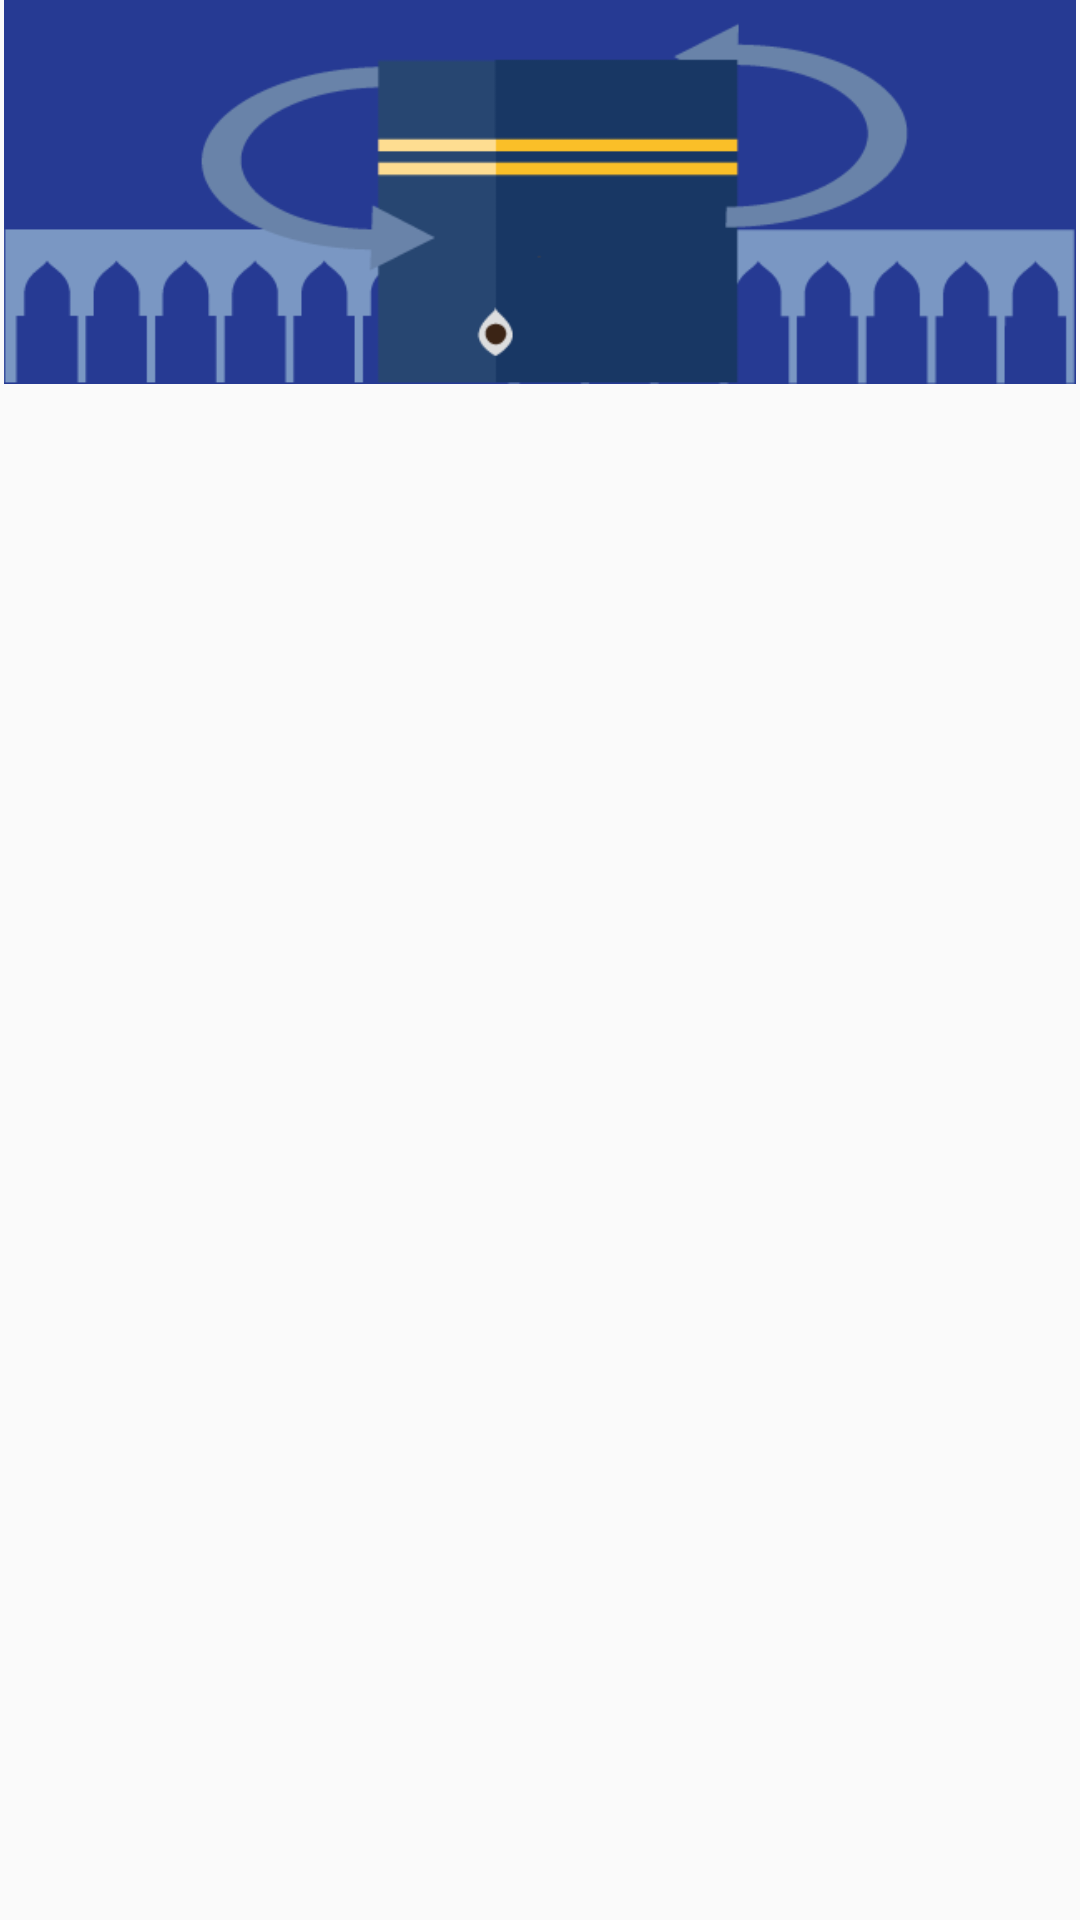

Android layout source for this screen:
<!-- AndroidManifest.xml: activity theme AppTheme -->
<!-- res/layout/activity_detailed.xml -->
<?xml version="1.0" encoding="utf-8"?>
<android.support.design.widget.CoordinatorLayout
    xmlns:android="http://schemas.android.com/apk/res/android"
    xmlns:app="http://schemas.android.com/apk/res-auto"
    xmlns:tools="http://schemas.android.com/tools"
    android:layout_width="match_parent"
    android:layout_height="match_parent"
    tools:context=".Activity.DetailedActivity">

    <android.support.design.widget.AppBarLayout
        android:layout_width="match_parent"
        android:layout_height="wrap_content"
        android:theme="@style/AppTheme.AppBarOverlay">

        
            
            
            
            
            

    </android.support.design.widget.AppBarLayout>

    <include layout="@layout/content_detailed" />


</android.support.design.widget.CoordinatorLayout>
<!-- res/layout/content_detailed.xml (included above) -->
<?xml version="1.0" encoding="utf-8"?>
<LinearLayout xmlns:android="http://schemas.android.com/apk/res/android"
    xmlns:app="http://schemas.android.com/apk/res-auto"
    xmlns:tools="http://schemas.android.com/tools"
    android:layout_width="match_parent"
    android:layout_height="match_parent"
    android:orientation="vertical">

    <FrameLayout
        android:layout_width="match_parent"
        android:layout_height="0dp"
        android:layout_weight="1">

        <android.support.constraint.ConstraintLayout
            android:layout_width="match_parent"
            android:layout_height="match_parent">

            <ImageView
                android:layout_width="match_parent"
                android:layout_height="match_parent"
                android:contentDescription="TODO"
                android:src="@drawable/tawaaf_narrow"
                app:layout_constraintBottom_toBottomOf="parent"
                app:layout_constraintEnd_toEndOf="parent"
                app:layout_constraintStart_toStartOf="parent"
                app:layout_constraintTop_toTopOf="parent" />

            
                
                
                
                
                
                
                
                
                
                
                
                
                
        </android.support.constraint.ConstraintLayout>

    </FrameLayout>

    <android.support.v7.widget.RecyclerView
        android:id="@+id/detailedRecycleView"
        android:layout_width="match_parent"
        android:layout_height="0dp"
        android:layout_weight="4">

    </android.support.v7.widget.RecyclerView>


</LinearLayout>
<!-- resources referenced by this layout -->
<resources>
  <!-- drawable tawaaf_narrow: png bitmap (drawable, 7937 bytes) -->
  <style name="AppTheme.AppBarOverlay" parent="ThemeOverlay.AppCompat.Dark.ActionBar">
          <item name="windowActionBar">false</item>
          <item name="windowNoTitle">true</item>
      </style>
  <style name="AppTheme.PopupOverlay" parent="ThemeOverlay.AppCompat.Light" />
  <style name="AppTheme" parent="Theme.AppCompat.Light.DarkActionBar">
          
          <item name="colorPrimary">@color/colorPrimary</item>
          <item name="colorPrimaryDark">@color/colorPrimaryDark</item>
          <item name="colorAccent">@color/colorAccent</item>
          <item name="windowActionBar">false</item>
          <item name="windowNoTitle">true</item>
      </style>
  <color name="colorPrimary">#00aeff</color>
  <color name="colorPrimaryDark">#065ba5</color>
  <color name="colorAccent">#FF4081</color>
</resources>
